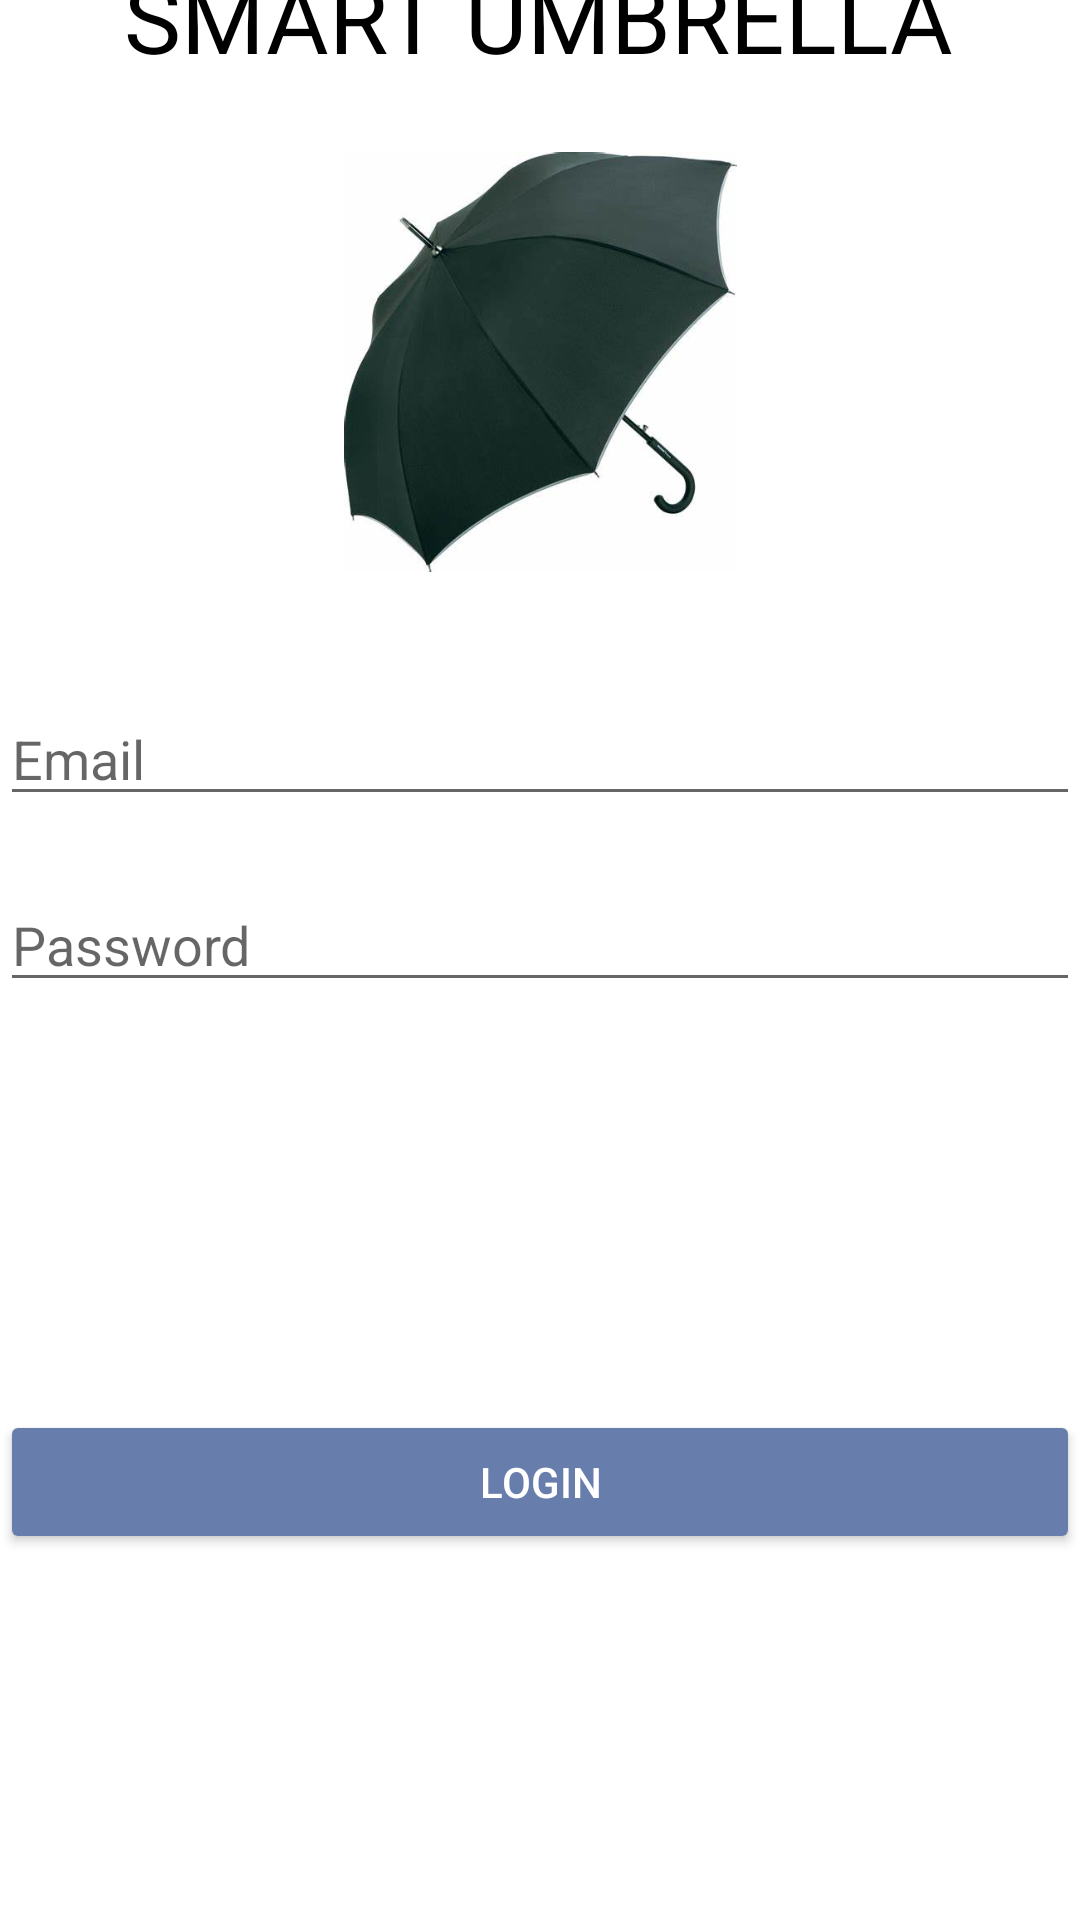

The Android layout XML behind this screen, and the referenced resources:
<!-- AndroidManifest.xml: application theme Theme.SmartUmbrella -->
<!-- res/layout/activity_login.xml -->
<?xml version="1.0" encoding="utf-8"?>
<androidx.constraintlayout.widget.ConstraintLayout xmlns:android="http://schemas.android.com/apk/res/android"
    xmlns:app="http://schemas.android.com/apk/res-auto"
    xmlns:tools="http://schemas.android.com/tools"
    android:layout_width="match_parent"
    android:layout_height="match_parent"
    tools:context=".LoginActivity">


    <TextView
        android:id="@+id/title"
        android:layout_width="wrap_content"
        android:layout_height="wrap_content"
        android:layout_marginBottom="204dp"
        android:text="@string/title"
        android:textColor="@color/black"

        android:textSize="32dp"
        app:layout_constraintBottom_toTopOf="@+id/editTextLoginEmail"
        app:layout_constraintEnd_toEndOf="parent"
        app:layout_constraintHorizontal_bias="0.496"
        app:layout_constraintStart_toStartOf="parent"></TextView>


    <EditText
        android:id="@+id/editTextLoginEmail"
        android:layout_width="match_parent"
        android:layout_height="wrap_content"
        android:layout_marginBottom="368dp"

        android:hint="@string/email"
        app:layout_constraintBottom_toBottomOf="parent"
        tools:layout_editor_absoluteX="0dp" />

    <EditText
        android:id="@+id/editTextLoginPassword"
        android:layout_width="match_parent"
        android:layout_height="wrap_content"
        android:layout_marginBottom="268dp"
        android:hint="@string/password"

        android:inputType="textPassword"
        app:layout_constraintBottom_toBottomOf="parent"
        app:layout_constraintTop_toBottomOf="@+id/editTextLoginEmail"
        app:layout_constraintVertical_bias="0.355"
        tools:layout_editor_absoluteX="0dp" />

    <Button
        android:id="@+id/buttonSignin"
        android:layout_width="match_parent"
        android:layout_height="wrap_content"
        android:layout_marginTop="136dp"
        android:text="@string/login"
        android:textColor="@color/white"
        android:backgroundTint="#677dac"
        android:drawableTop="@drawable/rocket"
        app:layout_constraintTop_toBottomOf="@+id/editTextLoginPassword"
        tools:layout_editor_absoluteX="0dp" />

    <ImageView
        android:id="@+id/imageFingerPrint"
        android:layout_width="100dp"
        android:layout_height="100dp"
        android:layout_marginTop="24dp"
        android:layout_marginEnd="156dp"
        app:layout_constraintEnd_toEndOf="parent"
        app:layout_constraintTop_toBottomOf="@+id/editTextLoginPassword"
        app:srcCompat="@drawable/ic_baseline_fingerprint_24" />

    <ImageView
        android:id="@+id/imageView3"
        android:layout_width="151dp"
        android:layout_height="140dp"
        android:layout_marginTop="24dp"
        app:layout_constraintEnd_toEndOf="parent"
        app:layout_constraintStart_toStartOf="parent"
        app:layout_constraintTop_toBottomOf="@+id/title"
        app:srcCompat="@drawable/umbrella" />

</androidx.constraintlayout.widget.ConstraintLayout>
<!-- resources referenced by this layout -->
<resources>
  <color name="black">#FF000000</color>
  <color name="white">#FFFFFFFF</color>
  <!-- drawable umbrella: png bitmap (drawable, 13980 bytes) -->
  <string name="email">Email</string>
  <string name="login">Login</string>
  <string name="password">Password</string>
  <string name="title">SMART UMBRELLA</string>
  <style name="Theme.SmartUmbrella" parent="Theme.MaterialComponents.DayNight.NoActionBar">
          
          <item name="colorPrimary">@color/purple_500</item>
          <item name="colorPrimaryVariant">@color/purple_700</item>
          <item name="colorOnPrimary">@color/white</item>
          
          <item name="colorSecondary">@color/teal_200</item>
          <item name="colorSecondaryVariant">@color/teal_700</item>
          <item name="colorOnSecondary">@color/black</item>
          
          <item name="android:statusBarColor" tools:targetApi="l">?attr/colorPrimaryVariant</item>
          
      </style>
  <color name="purple_500">#FF6200EE</color>
  <color name="purple_700">#FF3700B3</color>
  <color name="teal_200">#FF03DAC5</color>
  <color name="teal_700">#FF018786</color>
</resources>
